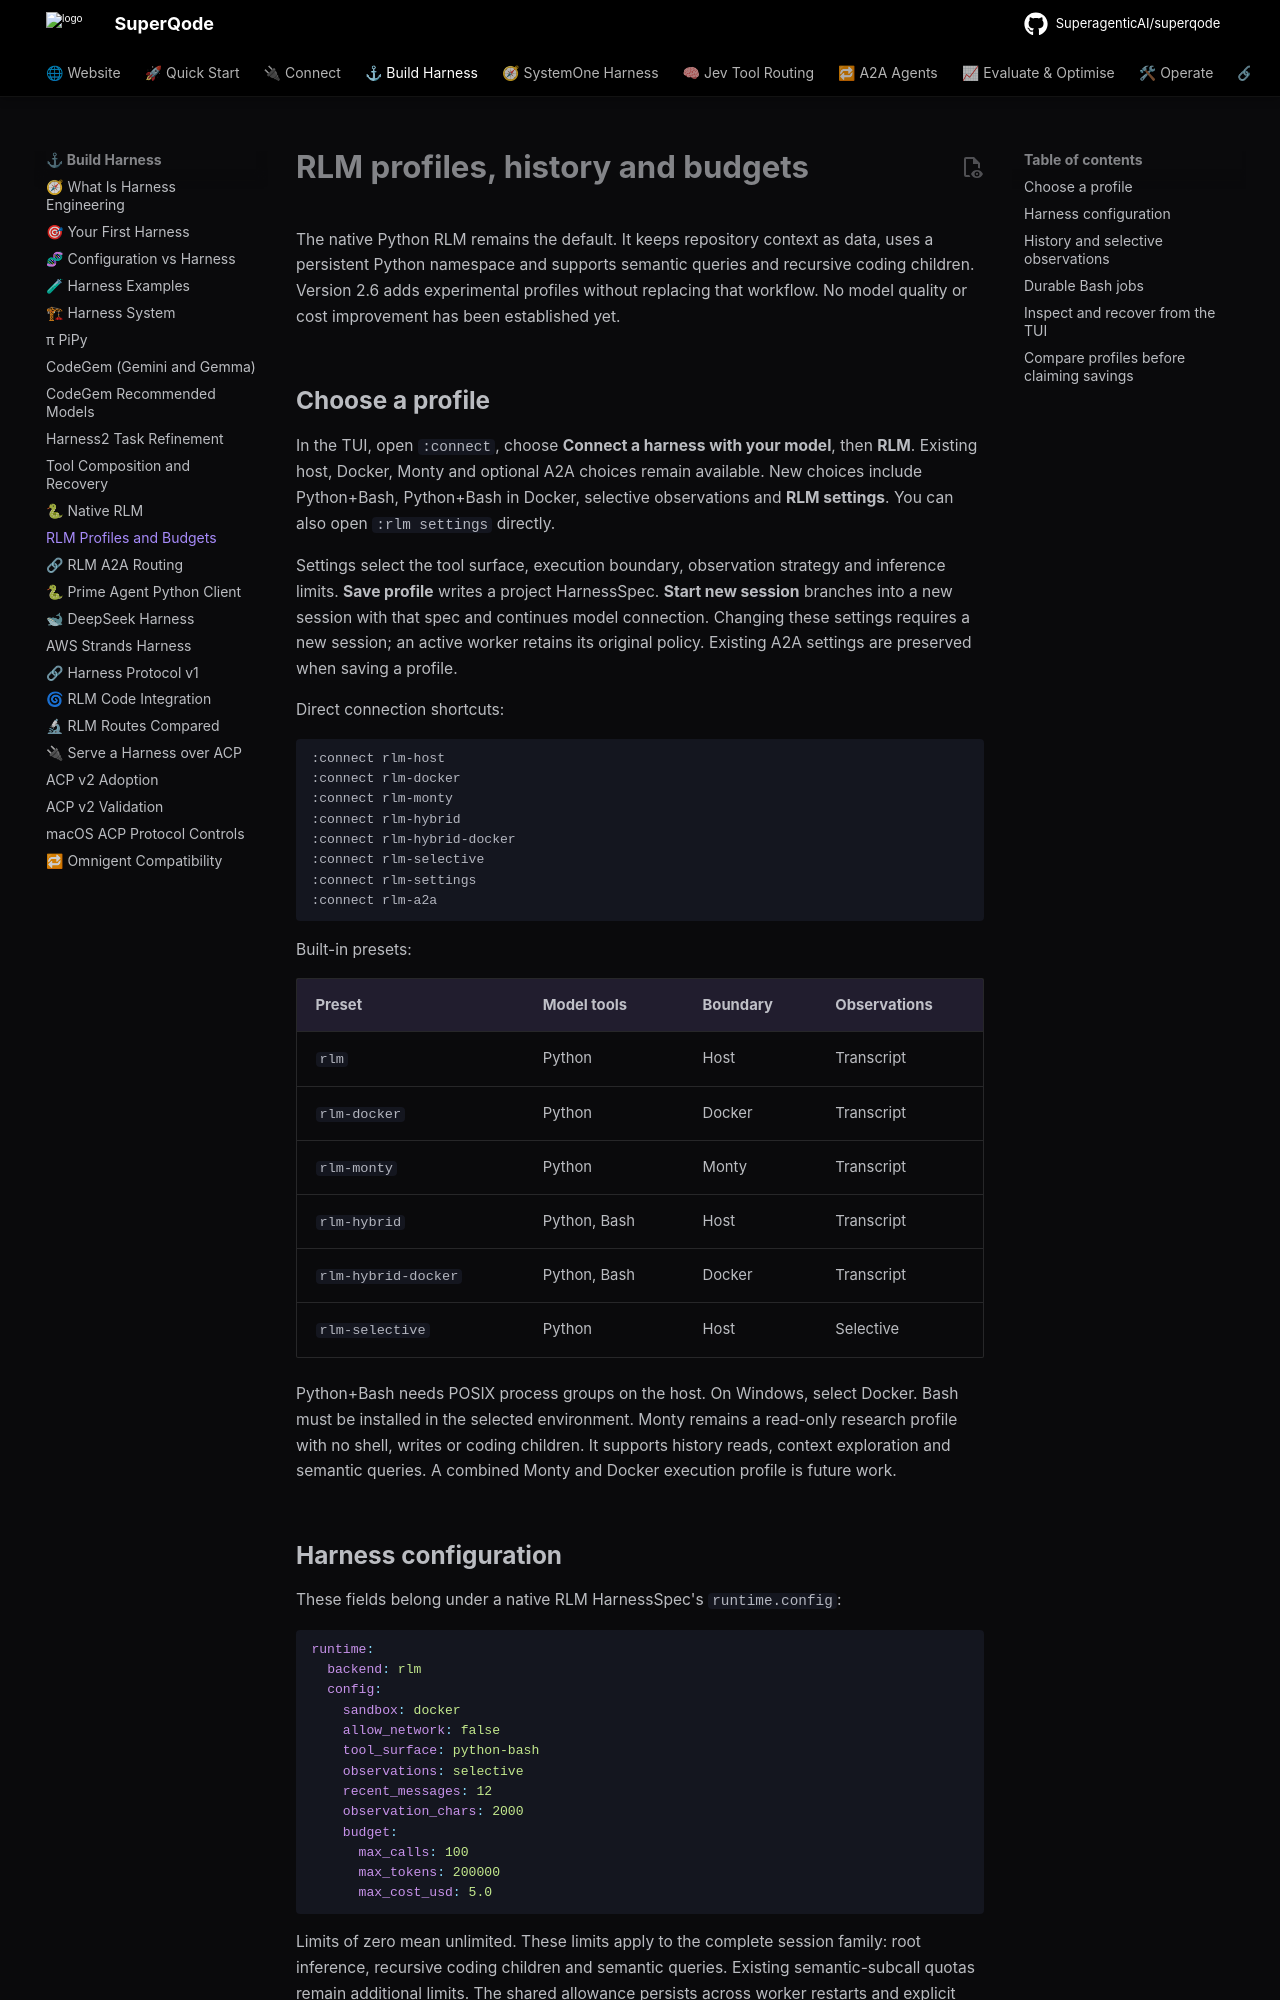

repository: SuperagenticAI/superqode · page: advanced/rlm-profiles/index.html · generator: mkdocs

# RLM profiles, history and budgets

The native Python RLM remains the default. It keeps repository context as data,
uses a persistent Python namespace and supports semantic queries and recursive
coding children. Version 2.6 adds experimental profiles without replacing that
workflow. No model quality or cost improvement has been established yet.

## Choose a profile

In the TUI, open `:connect`, choose **Connect a harness with your model**, then
**RLM**. Existing host, Docker, Monty and optional A2A choices remain available.
New choices include Python+Bash, Python+Bash in Docker, selective observations
and **RLM settings**. You can also open `:rlm settings` directly.

Settings select the tool surface, execution boundary, observation strategy and
inference limits. **Save profile** writes a project HarnessSpec. **Start new session**
branches into a new session with that spec and continues model connection.
Changing these settings requires a new session; an active worker retains its
original policy. Existing A2A settings are preserved when saving a profile.

Direct connection shortcuts:

```text
:connect rlm-host
:connect rlm-docker
:connect rlm-monty
:connect rlm-hybrid
:connect rlm-hybrid-docker
:connect rlm-selective
:connect rlm-settings
:connect rlm-a2a
```

Built-in presets:

| Preset | Model tools | Boundary | Observations |
| --- | --- | --- | --- |
| `rlm` | Python | Host | Transcript |
| `rlm-docker` | Python | Docker | Transcript |
| `rlm-monty` | Python | Monty | Transcript |
| `rlm-hybrid` | Python, Bash | Host | Transcript |
| `rlm-hybrid-docker` | Python, Bash | Docker | Transcript |
| `rlm-selective` | Python | Host | Selective |

Python+Bash needs POSIX process groups on the host. On Windows, select Docker.
Bash must be installed in the selected environment. Monty remains a read-only
research profile with no shell, writes or coding children. It supports history
reads, context exploration and semantic queries. A combined Monty and Docker
execution profile is future work.
